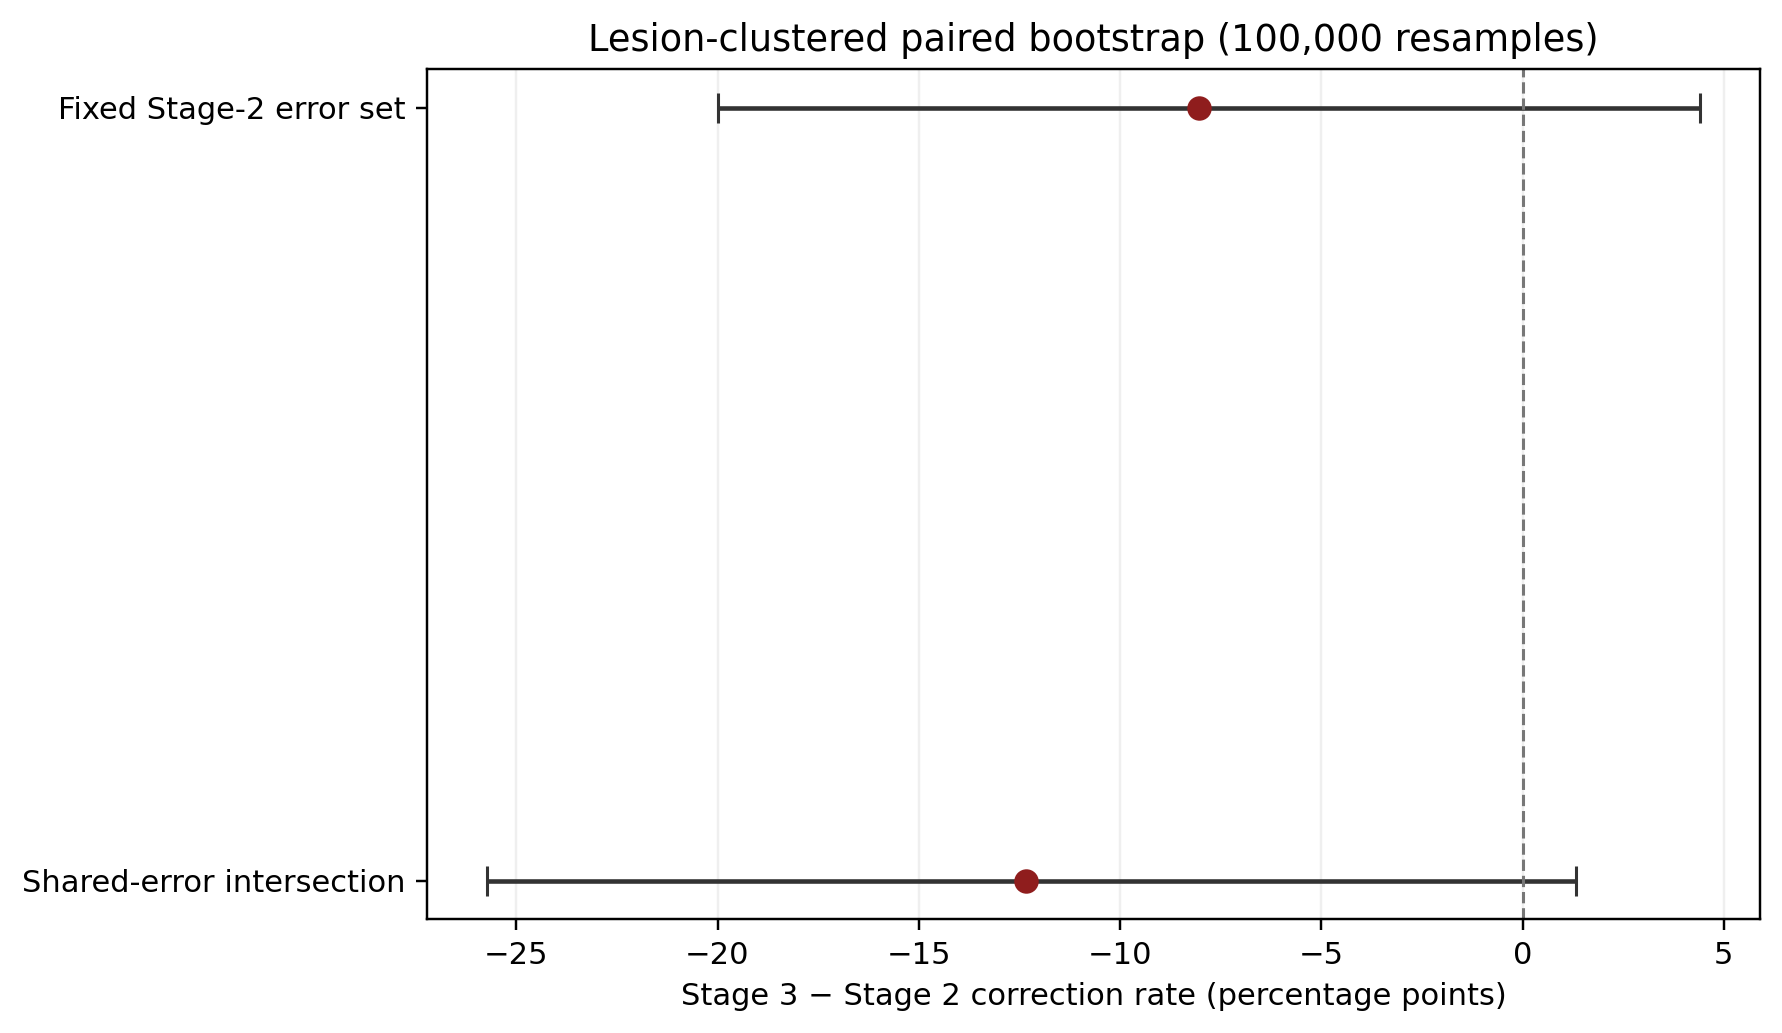

The file beside this chart, header and first rows:
comparison, unit_of_analysis, images, lesions, stage2_correct, stage3_correct, stage2_rate, stage3_rate, difference_stage3_minus_stage2, difference_percentage_points, ci_95_low, ci_95_high, ci_95_low_percentage_points, ci_95_high_percentage_points, bootstrap_resamples, bootstrap_seed, probability_difference_below_zero, correct_retained, correction_lost_harmful, correction_gained_beneficial, wrong_retained, discordant_images, image_level_exact_mcnemar_p_two_sided_de…, interpretation
fixed_stage2_conditional_error_set, image, with lesion-clustered resampling, 87, 60, 43, 36, 0.4943, 0.4138, -0.08046, -8.046, -0.2, 0.04396, -20.0, 4.396, 100000, 42, 0.8818, 27, 16, 9, 35, 25, 0.2295, The interval is lesion-clustered. The ex…
shared_stage2_stage3_conditional_error_i…, image, with lesion-clustered resampling, 73, 50, 35, 26, 0.4795, 0.3562, -0.1233, -12.33, -0.2571, 0.01333, -25.71, 1.333, 100000, 42, 0.9572, 20, 15, 6, 32, 21, 0.07835, The interval is lesion-clustered. The ex…
